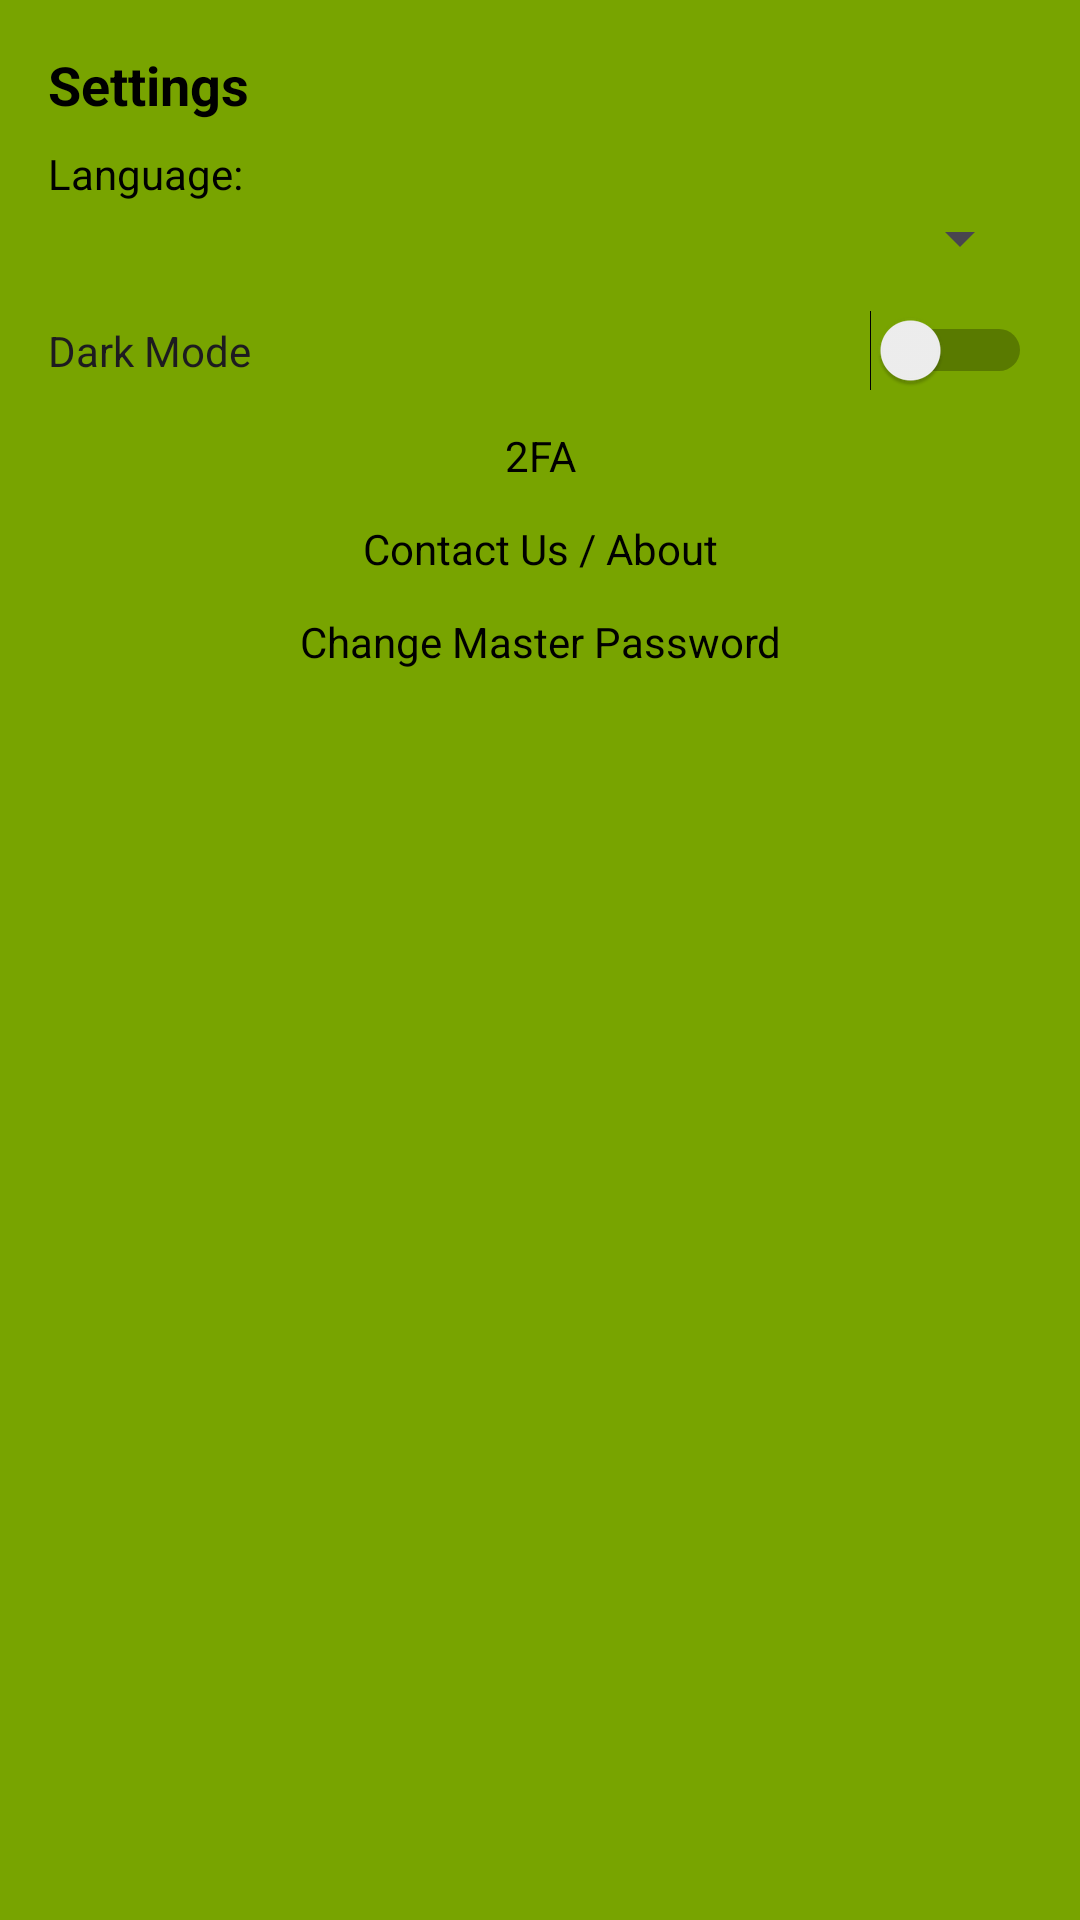

Reconstruct the res/layout file that produces this screen, plus the resources it refers to.
<!-- AndroidManifest.xml: application theme Theme.Password -->
<!-- res/layout/fragment_settings_dialog.xml -->
<LinearLayout xmlns:android="http://schemas.android.com/apk/res/android"
    android:layout_width="match_parent"
    android:layout_height="wrap_content"
    android:background="@color/green"
    android:orientation="vertical"
    android:padding="16dp">

    <TextView
        android:layout_width="wrap_content"
        android:layout_height="wrap_content"
        android:layout_marginBottom="8dp"
        android:text="Settings"
        android:textSize="18sp"
        android:textStyle="bold" /> 

    <TextView
        android:id="@+id/language_label"
        android:layout_width="match_parent"
        android:layout_height="wrap_content"
        android:text="@string/language" />

    <Spinner
        android:id="@+id/language_in"
        android:layout_width="match_parent"
        android:layout_height="wrap_content"
        android:layout_marginBottom="12dp"
        android:prompt="@string/language" /> 

    <Switch
        android:id="@+id/dark_in"
        android:layout_width="match_parent"
        android:layout_height="wrap_content"
        android:layout_marginBottom="12dp"
        android:checked="false"
        android:text="@string/dark_mode" /> 

    

    

    

    <TextView
        android:id="@+id/twofa"
        android:layout_width="match_parent"
        android:layout_height="wrap_content"
        android:layout_marginBottom="12dp"
        android:gravity="center"
        android:text="@string/twofa" />

    <TextView
        android:id="@+id/contact_in"
        android:layout_width="match_parent"
        android:layout_height="wrap_content"
        android:layout_marginBottom="12dp"
        android:gravity="center"
        android:text="@string/contact" />

    <TextView
        android:id="@+id/changeMaster_in"
        android:layout_width="match_parent"
        android:layout_height="wrap_content"
        android:layout_marginBottom="12dp"
        android:gravity="center"
        android:text="@string/change_master" />
</LinearLayout>
<!-- resources referenced by this layout -->
<resources>
  <color name="green">#78A400</color>
  <string name="change_master">Change Master Password</string>
  <string name="contact">Contact Us / About</string>
  <string name="dark_mode">Dark Mode</string>
  <string name="language">Language:</string>
  <string name="twofa">2FA</string>
  <style name="Theme.Password" parent="Base.Theme.Password" />
  <style name="Base.Theme.Password" parent="Theme.Material3.DayNight.NoActionBar">
          
          
          
          <item name="colorPrimary">@color/blue_500</item>
          <item name="colorPrimaryVariant">@color/blue_700</item>
          <item name="colorOnPrimary">@color/white</item>
  
          
          <item name="android:colorBackground">@color/white</item>
          <item name="colorOnBackground">@color/black</item>
  
          
          <item name="android:textColor">@color/black</item>
      </style>
  <color name="blue_500">#2196F3</color>
  <color name="blue_700">#1976D2</color>
  <color name="white">#FFFFFFFF</color>
  <color name="black">#FF000000</color>
</resources>
